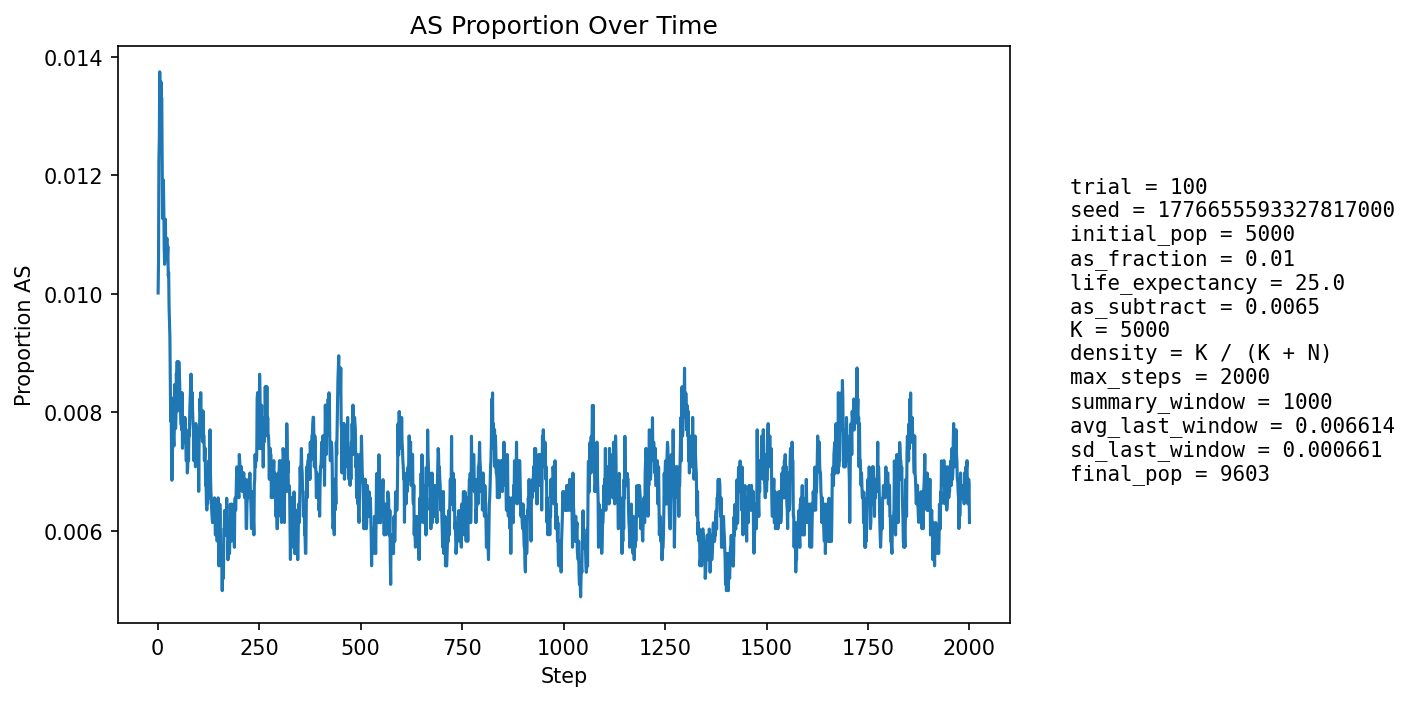

Values plotted in this chart, from the file beside it:
step, population_size, births, newborn_AA, newborn_AS, newborn_SS, prop_newborn_AA, prop_newborn_AS, prop_newborn_SS, prop_repro_AA, prop_repro_AS, prop_AS_population
1, 5393, 1285, 1273, 12, 0, 0.9907, 0.009339, 0.0, 0.9918, 0.008171, 0.01001
2, 5597, 1246, 1235, 11, 0, 0.9912, 0.008828, 0.0, 0.9907, 0.009266, 0.01054
3, 5783, 1232, 1214, 18, 0, 0.9854, 0.01461, 0.0, 0.9897, 0.01034, 0.01228
4, 5955, 1227, 1209, 18, 0, 0.9853, 0.01467, 0.0, 0.9872, 0.01285, 0.01259
5, 6185, 1300, 1276, 24, 0, 0.9815, 0.01846, 0.0, 0.9877, 0.01229, 0.01374
6, 6413, 1346, 1331, 15, 0, 0.9889, 0.01114, 0.0, 0.9884, 0.01162, 0.01294
7, 6637, 1380, 1360, 20, 0, 0.9855, 0.01449, 0.0, 0.9879, 0.01207, 0.01326
8, 6852, 1405, 1383, 22, 0, 0.9843, 0.01566, 0.0, 0.9881, 0.01193, 0.01357
9, 7070, 1439, 1420, 19, 0, 0.9868, 0.0132, 0.0, 0.9868, 0.01319, 0.0133
10, 7291, 1475, 1454, 21, 0, 0.9858, 0.01424, 0.0, 0.9874, 0.01264, 0.0133
11, 7510, 1509, 1494, 15, 0, 0.9901, 0.00994, 0.0, 0.9876, 0.0124, 0.01238
12, 7720, 1538, 1527, 11, 0, 0.9928, 0.007152, 0.0, 0.9873, 0.01274, 0.01127
13, 7893, 1540, 1517, 23, 0, 0.9851, 0.01494, 0.0, 0.9875, 0.01251, 0.01191
14, 8055, 1554, 1532, 22, 0, 0.9858, 0.01416, 0.0, 0.9875, 0.01248, 0.01192
15, 8208, 1573, 1556, 17, 0, 0.9892, 0.01081, 0.0, 0.9881, 0.01193, 0.01145
16, 8353, 1595, 1582, 13, 0, 0.9918, 0.00815, 0.0, 0.9893, 0.01068, 0.01077
17, 8478, 1608, 1591, 17, 0, 0.9894, 0.01057, 0.0, 0.9893, 0.01071, 0.0105
18, 8597, 1619, 1595, 24, 0, 0.9852, 0.01482, 0.0, 0.989, 0.011, 0.01117
19, 8705, 1630, 1608, 22, 0, 0.9865, 0.0135, 0.0, 0.9892, 0.01083, 0.01126
20, 8806, 1641, 1627, 14, 0, 0.9915, 0.008531, 0.0, 0.99, 0.01, 0.01056
21, 8897, 1650, 1633, 17, 0, 0.9897, 0.0103, 0.0, 0.9899, 0.0101, 0.01057
22, 8978, 1657, 1635, 22, 0, 0.9867, 0.01328, 0.0, 0.9891, 0.01086, 0.01092
23, 9053, 1663, 1643, 20, 0, 0.988, 0.01203, 0.0, 0.9888, 0.01119, 0.01094
24, 9112, 1667, 1649, 18, 0, 0.9892, 0.0108, 0.0, 0.9893, 0.01067, 0.01065
25, 9168, 1673, 1652, 21, 0, 0.9874, 0.01255, 0.0, 0.9898, 0.01016, 0.0108
26, 9221, 1679, 1662, 17, 0, 0.9899, 0.01013, 0.0, 0.9895, 0.01051, 0.0103
27, 9268, 1683, 1666, 17, 0, 0.9899, 0.0101, 0.0, 0.9896, 0.01044, 0.01036
28, 9308, 1686, 1672, 14, 0, 0.9917, 0.008304, 0.0, 0.9894, 0.0106, 0.009777
29, 9343, 1689, 1675, 14, 0, 0.9917, 0.008289, 0.0, 0.9894, 0.01055, 0.009526
30, 9374, 1691, 1676, 15, 0, 0.9911, 0.00887, 0.0, 0.9899, 0.0101, 0.009281
31, 9401, 1694, 1683, 11, 0, 0.9935, 0.006494, 0.0, 0.9901, 0.009854, 0.008616
32, 9424, 1697, 1687, 10, 0, 0.9941, 0.005893, 0.0, 0.9906, 0.009413, 0.007852
33, 9445, 1698, 1680, 18, 0, 0.9894, 0.0106, 0.0, 0.9912, 0.008779, 0.008258
34, 9461, 1699, 1688, 11, 0, 0.9935, 0.006474, 0.0, 0.9916, 0.008352, 0.007399
35, 9481, 1701, 1692, 9, 0, 0.9947, 0.005291, 0.0, 0.9925, 0.007522, 0.006856
36, 9500, 1703, 1687, 16, 0, 0.9906, 0.009395, 0.0, 0.9931, 0.006895, 0.007263
37, 9514, 1704, 1687, 16, 1, 0.99, 0.00939, 0.0005869, 0.9927, 0.007285, 0.007463
38, 9527, 1705, 1690, 15, 0, 0.9912, 0.008798, 0.0, 0.9931, 0.00687, 0.007662
39, 9539, 1706, 1694, 12, 0, 0.993, 0.007034, 0.0, 0.9931, 0.006859, 0.007548
40, 9549, 1707, 1695, 12, 0, 0.993, 0.00703, 0.0, 0.9927, 0.007254, 0.007435
41, 9558, 1707, 1692, 15, 0, 0.9912, 0.008787, 0.0, 0.9926, 0.007448, 0.007742
42, 9565, 1709, 1687, 22, 0, 0.9871, 0.01287, 0.0, 0.9922, 0.007838, 0.008468
43, 9572, 1709, 1696, 13, 0, 0.9924, 0.007607, 0.0, 0.9926, 0.007433, 0.008044
44, 9577, 1709, 1698, 11, 0, 0.9936, 0.006437, 0.0, 0.9928, 0.007229, 0.007727
45, 9581, 1710, 1693, 17, 0, 0.9901, 0.009942, 0.0, 0.9926, 0.007422, 0.007932
46, 9586, 1710, 1688, 22, 0, 0.9871, 0.01287, 0.0, 0.992, 0.008021, 0.008658
47, 9592, 1710, 1696, 14, 0, 0.9918, 0.008187, 0.0, 0.9922, 0.00782, 0.008445
48, 9596, 1710, 1692, 18, 0, 0.9895, 0.01053, 0.0, 0.9924, 0.007615, 0.008858
49, 9596, 1710, 1700, 10, 0, 0.9942, 0.005848, 0.0, 0.992, 0.008011, 0.008024
50, 9601, 1711, 1699, 12, 0, 0.993, 0.007013, 0.0, 0.9914, 0.00861, 0.008124
51, 9603, 1711, 1696, 15, 0, 0.9912, 0.008767, 0.0, 0.9912, 0.008807, 0.008227
52, 9601, 1711, 1689, 22, 0, 0.9871, 0.01286, 0.0, 0.991, 0.009005, 0.008853
53, 9601, 1710, 1695, 15, 0, 0.9912, 0.008772, 0.0, 0.9918, 0.008208, 0.008645
54, 9602, 1710, 1696, 14, 0, 0.9918, 0.008187, 0.0, 0.9922, 0.007808, 0.00854
55, 9602, 1711, 1698, 13, 0, 0.9924, 0.007598, 0.0, 0.992, 0.008006, 0.008227
56, 9601, 1711, 1697, 14, 0, 0.9918, 0.008182, 0.0, 0.9914, 0.008605, 0.008124
57, 9602, 1711, 1699, 12, 0, 0.993, 0.007013, 0.0, 0.9914, 0.008605, 0.007811
58, 9600, 1711, 1696, 15, 0, 0.9912, 0.008767, 0.0, 0.9918, 0.008207, 0.007812
59, 9600, 1710, 1697, 13, 0, 0.9924, 0.007602, 0.0, 0.9922, 0.007809, 0.007708
60, 9600, 1711, 1690, 21, 0, 0.9877, 0.01227, 0.0, 0.9922, 0.007808, 0.008333
... 1,940 more rows
